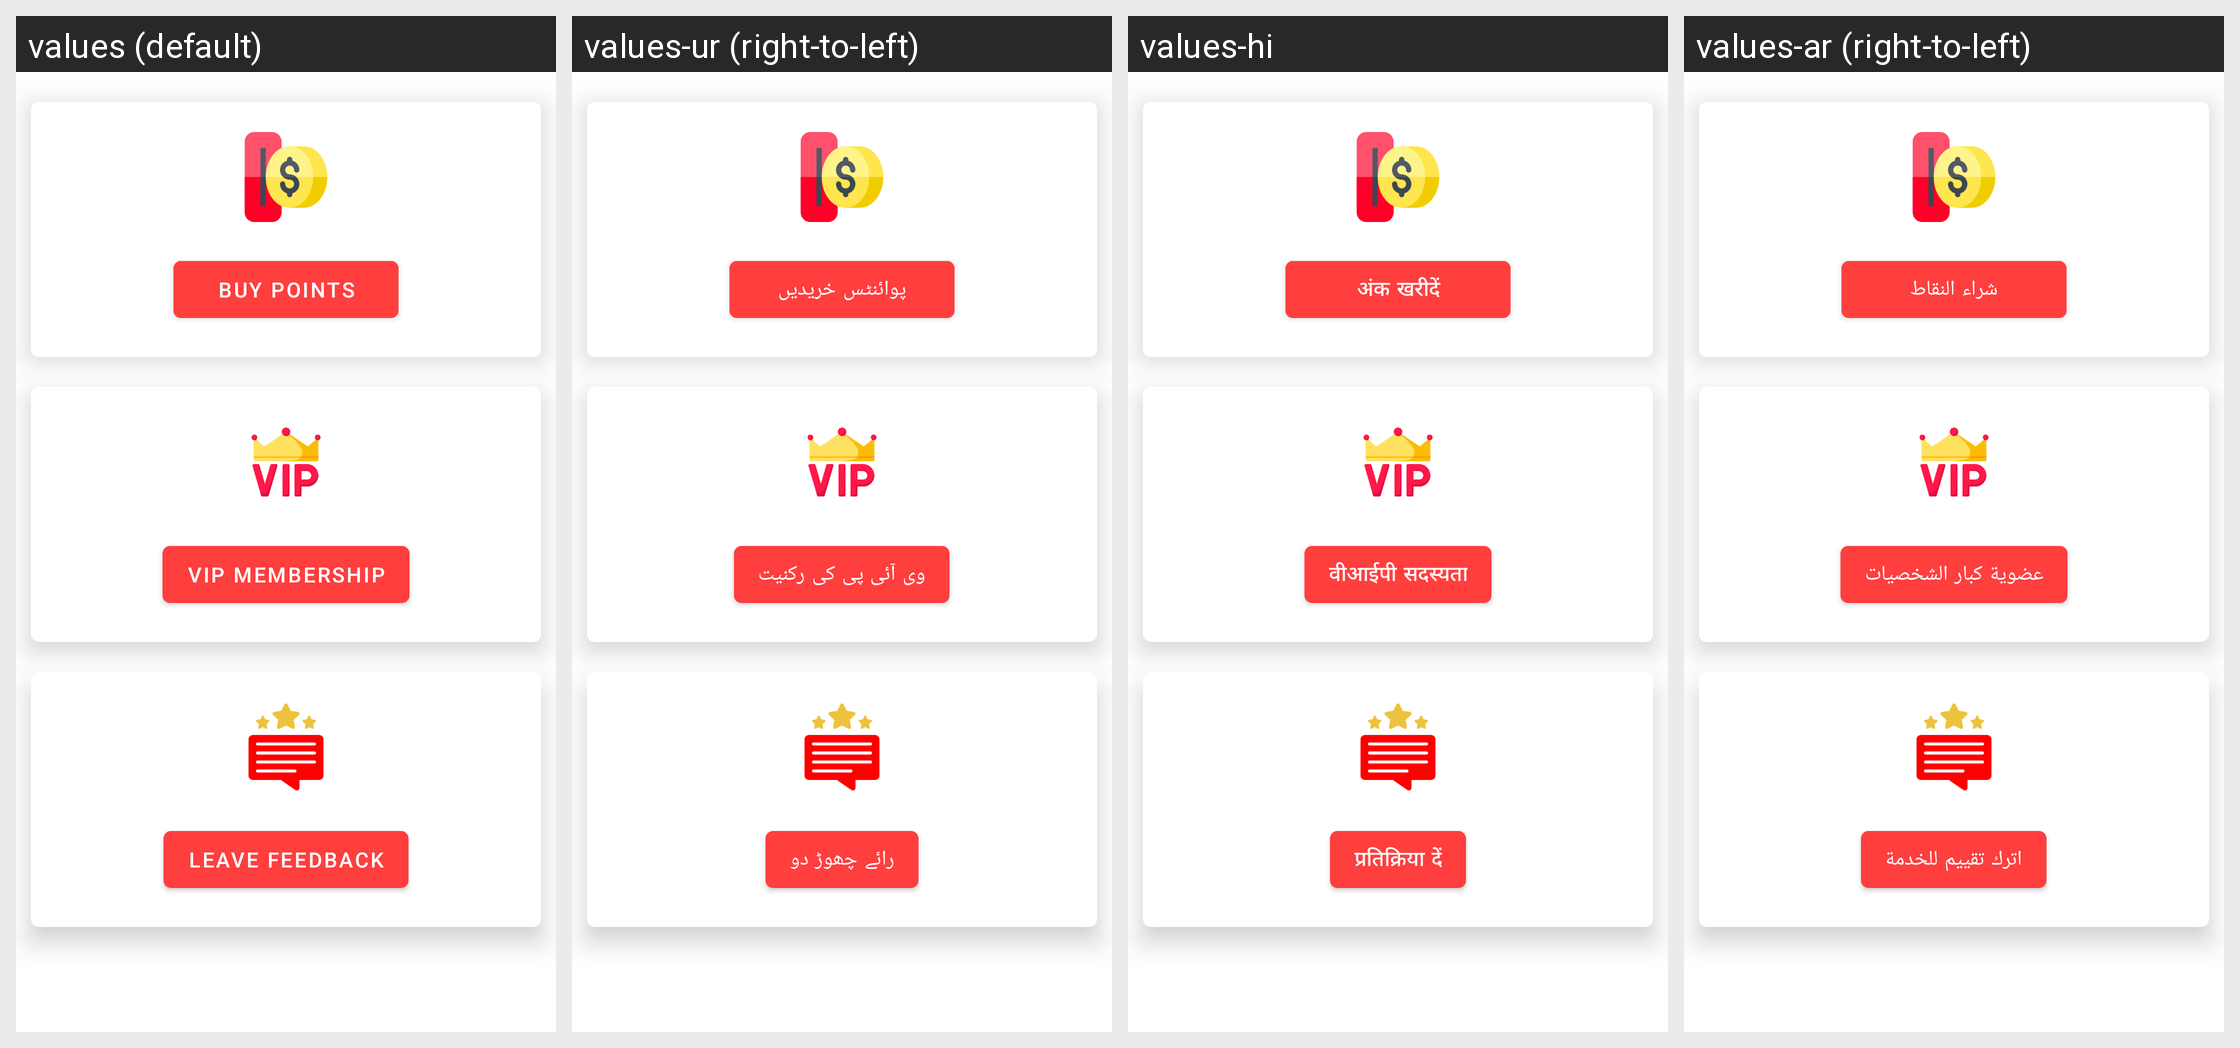

The same Android screen rendered under several of its app's locales, left to right. List the strings drawn on it with the default value and each locale's translation.
Android screen res/layout/fragment_points.xml rendered under 4 locales, left to right: values (default), values-ur (right-to-left), values-hi, values-ar (right-to-left). Device: Nexus 5 (rendered at 1080×1920; each locale shown at half size, 540×960, under a caption strip naming it); theme Theme.UChannelBooster.
Other locales in the repository, not shown: values-en, values-es, values-fr, values-in, values-ja, values-ko, values-vi.
Strings drawn on this screen, with the default value and each locale's value (text and hints the layout hard-codes, and strings that could not be matched under every locale, appear in the picture but are not listed):

buy_points
  values: buy points
  values-ur: پوائنٹس خریدیں
  values-hi: अंक खरीदें
  values-ar: شراء النقاط

vip_membership
  values: vip membership
  values-ur: وی آئی پی کی رکنیت
  values-hi: वीआईपी सदस्यता
  values-ar: عضوية كبار الشخصيات

leave_feedback
  values: leave feedback
  values-ur: رائے چھوڑ دو
  values-hi: प्रतिक्रिया दें
  values-ar: اترك تقييم للخدمة
